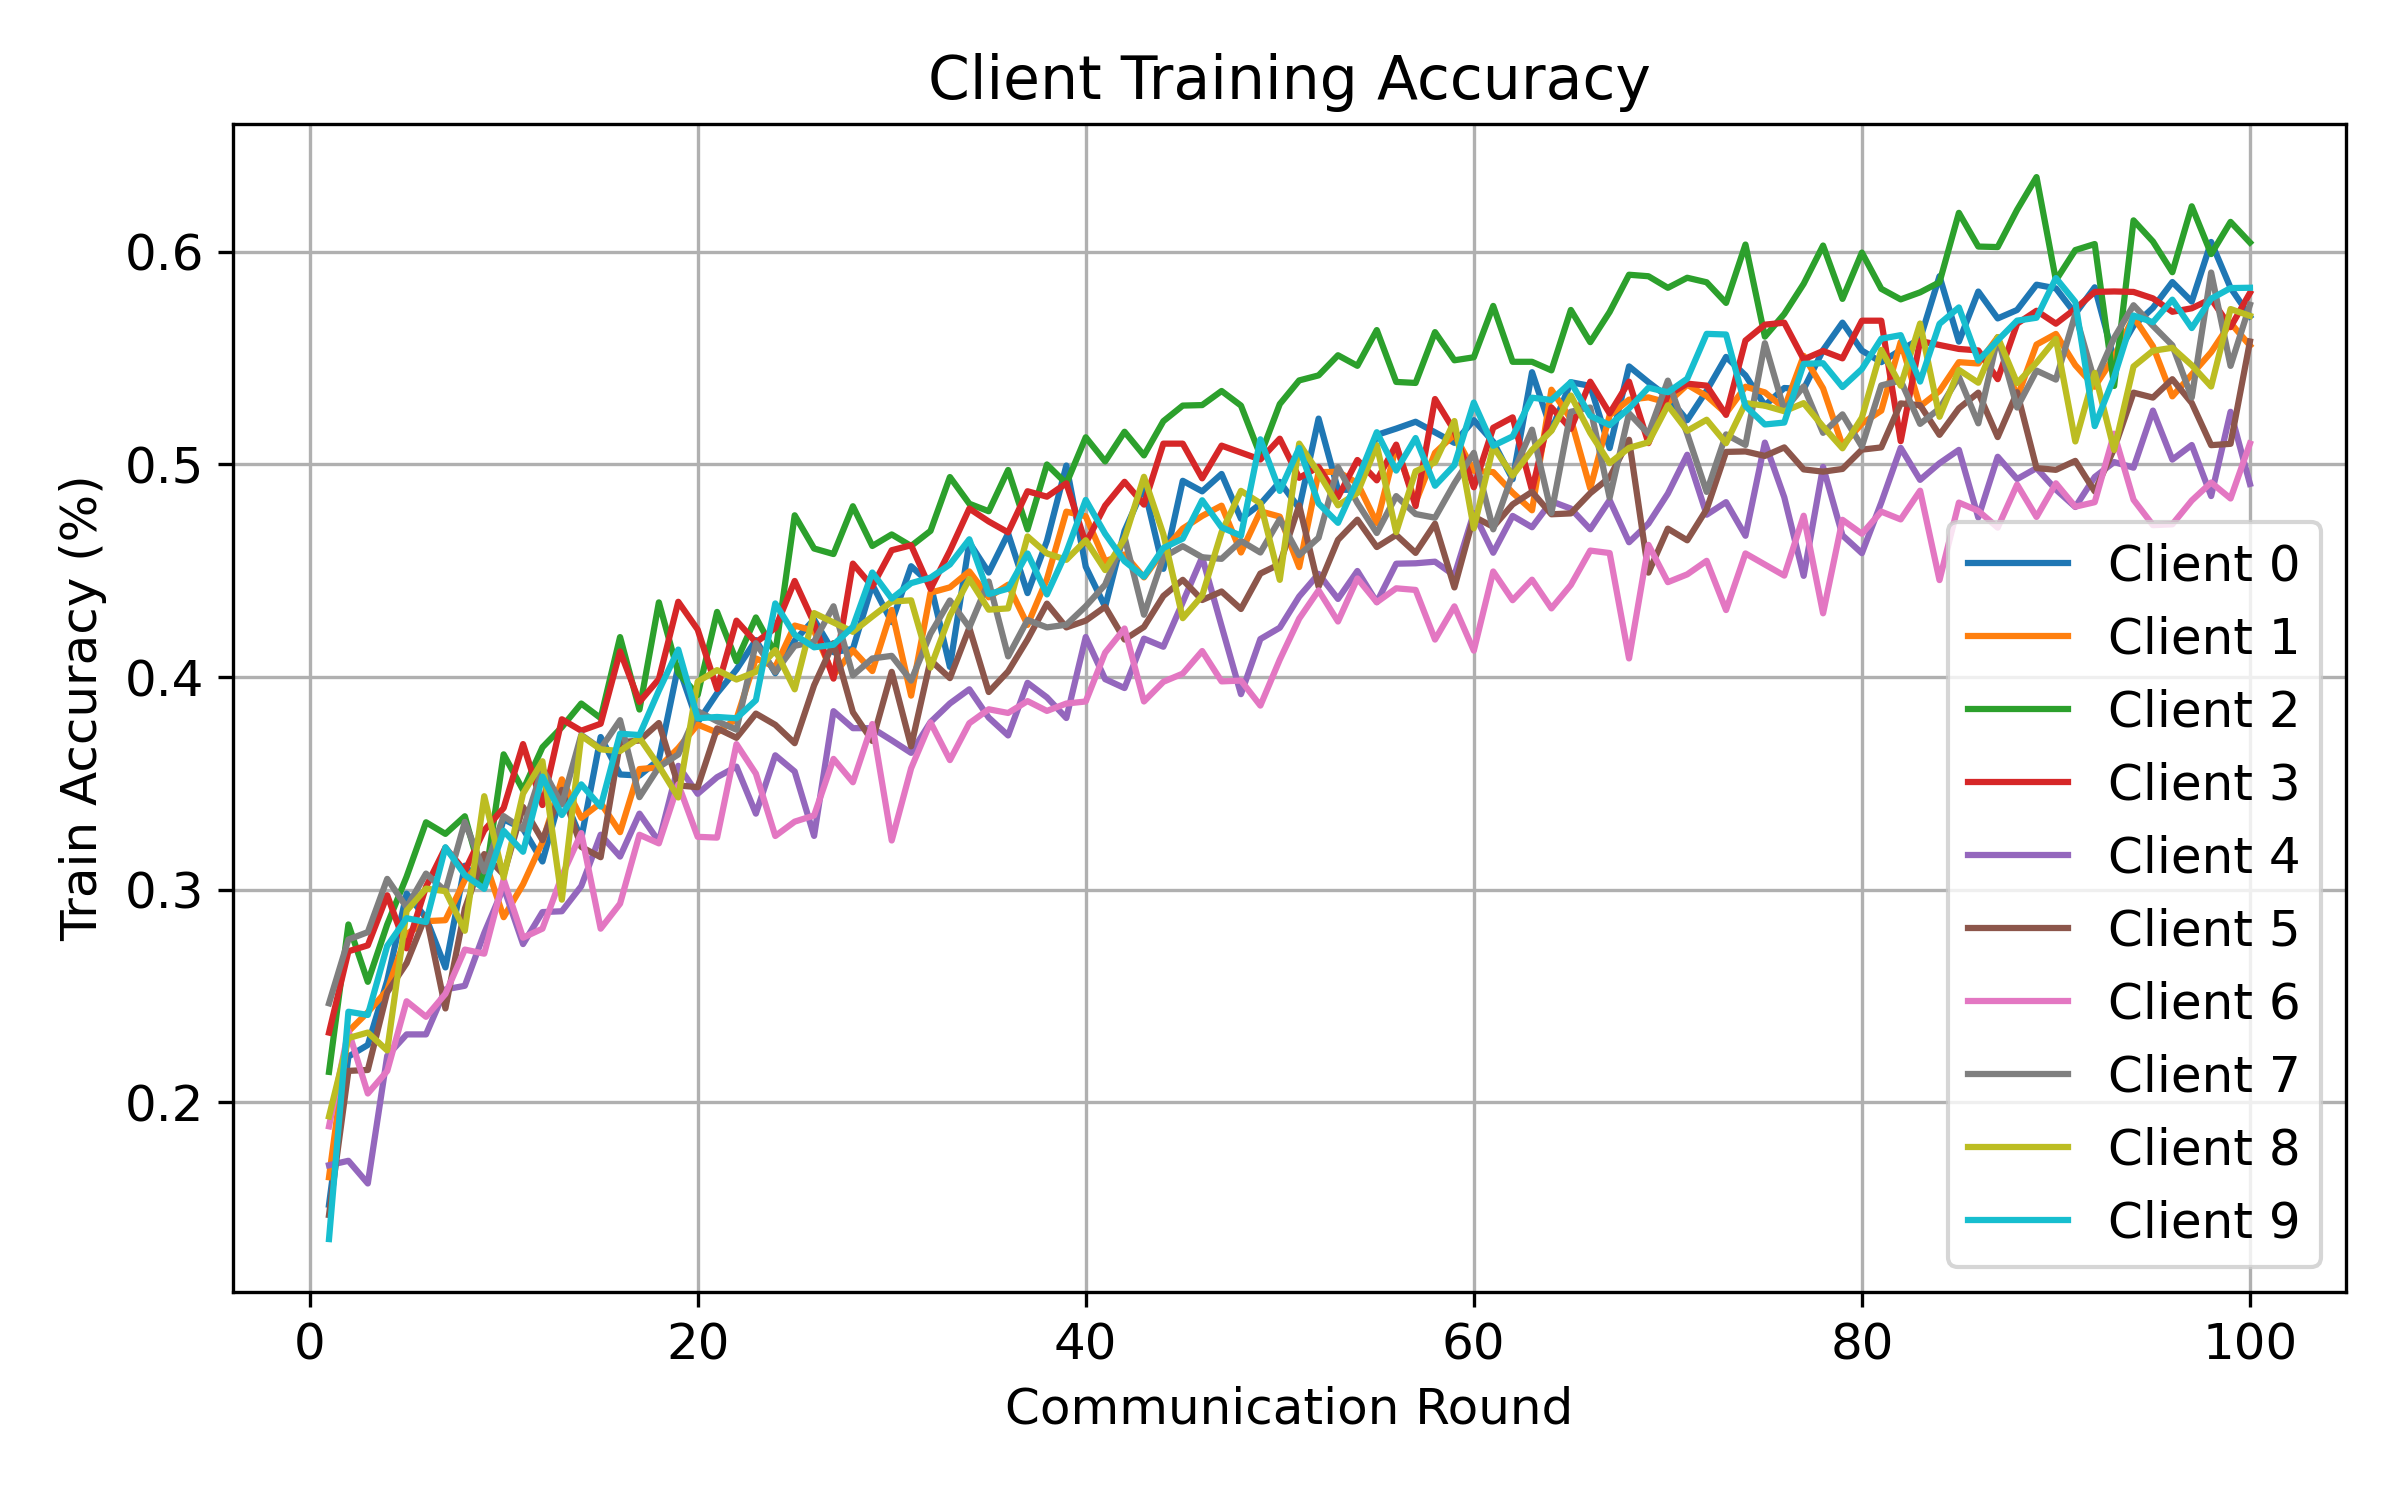

Source data for this figure (header and first rows):
round, client, attack, seed, alpha, num_byzantine, train_accuracy
1, 0, none, 1, 0.1, 0, 0.1518
1, 1, none, 1, 0.1, 0, 0.1647
1, 2, none, 1, 0.1, 0, 0.2143
1, 3, none, 1, 0.1, 0, 0.2327
1, 4, none, 1, 0.1, 0, 0.1704
1, 5, none, 1, 0.1, 0, 0.147
1, 6, none, 1, 0.1, 0, 0.1887
1, 7, none, 1, 0.1, 0, 0.2465
1, 8, none, 1, 0.1, 0, 0.1933
1, 9, none, 1, 0.1, 0, 0.1356
2, 0, none, 1, 0.1, 0, 0.2215
2, 1, none, 1, 0.1, 0, 0.2333
2, 2, none, 1, 0.1, 0, 0.2836
2, 3, none, 1, 0.1, 0, 0.271
2, 4, none, 1, 0.1, 0, 0.1724
2, 5, none, 1, 0.1, 0, 0.2147
2, 6, none, 1, 0.1, 0, 0.2336
2, 7, none, 1, 0.1, 0, 0.2765
2, 8, none, 1, 0.1, 0, 0.2302
2, 9, none, 1, 0.1, 0, 0.2426
3, 0, none, 1, 0.1, 0, 0.2269
3, 1, none, 1, 0.1, 0, 0.2423
3, 2, none, 1, 0.1, 0, 0.2566
3, 3, none, 1, 0.1, 0, 0.2738
3, 4, none, 1, 0.1, 0, 0.1618
3, 5, none, 1, 0.1, 0, 0.2152
3, 6, none, 1, 0.1, 0, 0.2041
3, 7, none, 1, 0.1, 0, 0.28
3, 8, none, 1, 0.1, 0, 0.2328
3, 9, none, 1, 0.1, 0, 0.241
4, 0, none, 1, 0.1, 0, 0.2572
4, 1, none, 1, 0.1, 0, 0.2527
4, 2, none, 1, 0.1, 0, 0.2836
4, 3, none, 1, 0.1, 0, 0.2973
4, 4, none, 1, 0.1, 0, 0.2218
4, 5, none, 1, 0.1, 0, 0.2517
4, 6, none, 1, 0.1, 0, 0.2147
4, 7, none, 1, 0.1, 0, 0.3051
4, 8, none, 1, 0.1, 0, 0.2244
4, 9, none, 1, 0.1, 0, 0.2735
5, 0, none, 1, 0.1, 0, 0.2981
5, 1, none, 1, 0.1, 0, 0.2791
5, 2, none, 1, 0.1, 0, 0.3061
5, 3, none, 1, 0.1, 0, 0.2724
5, 4, none, 1, 0.1, 0, 0.2319
5, 5, none, 1, 0.1, 0, 0.2654
5, 6, none, 1, 0.1, 0, 0.2475
5, 7, none, 1, 0.1, 0, 0.2917
5, 8, none, 1, 0.1, 0, 0.2901
5, 9, none, 1, 0.1, 0, 0.2866
6, 0, none, 1, 0.1, 0, 0.2867
6, 1, none, 1, 0.1, 0, 0.2852
6, 2, none, 1, 0.1, 0, 0.3317
6, 3, none, 1, 0.1, 0, 0.3013
6, 4, none, 1, 0.1, 0, 0.2319
6, 5, none, 1, 0.1, 0, 0.288
6, 6, none, 1, 0.1, 0, 0.2402
6, 7, none, 1, 0.1, 0, 0.3075
6, 8, none, 1, 0.1, 0, 0.3005
6, 9, none, 1, 0.1, 0, 0.2847
... 940 more rows
